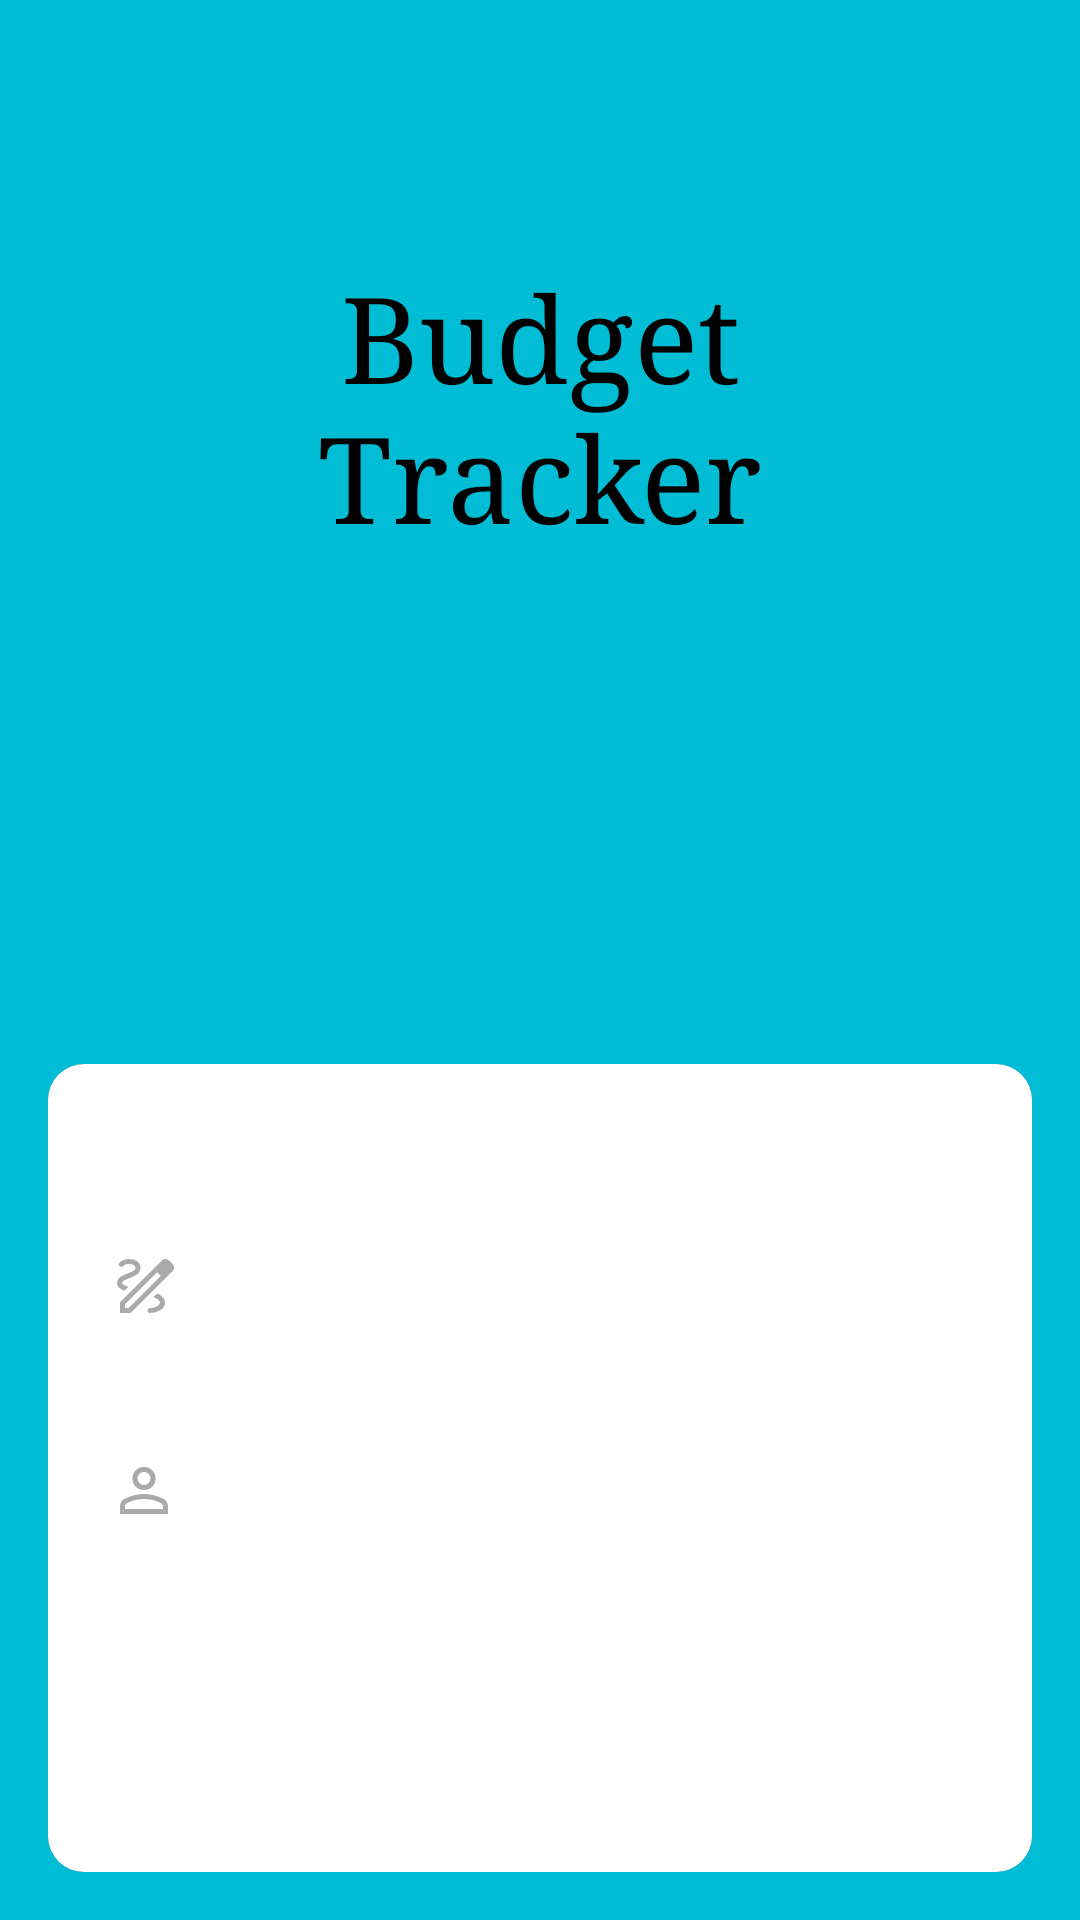

Layout XML and referenced resources for this Android screen:
<!-- AndroidManifest.xml: application theme Theme.BudgetTracker -->
<!-- res/layout/activity_add_user.xml -->
<LinearLayout xmlns:android="http://schemas.android.com/apk/res/android"
    xmlns:tools="http://schemas.android.com/tools"
    android:layout_width="match_parent"
    android:layout_height="match_parent"
    xmlns:app="http://schemas.android.com/apk/res-auto"
    android:orientation="vertical"
    android:padding="16dp"
    android:background="@color/light_blue">

    

    <TextView
        android:layout_width="match_parent"
        android:layout_height="wrap_content"
        android:textSize="40sp"
        android:text="@string/budget_tracker"
        android:fontFamily="serif"
        android:textColor="@color/black"
        android:layout_marginVertical="50dp"
        android:gravity="center"
        android:padding="20dp"/>

    <androidx.cardview.widget.CardView
        android:layout_width="match_parent"
        android:layout_height="wrap_content"
        android:layout_marginTop="100dp"
        android:elevation="20dp"
        app:cardCornerRadius="12dp"
        app:cardElevation="4dp">

        <LinearLayout
            android:layout_width="match_parent"
            android:layout_height="match_parent"
            android:orientation="vertical"
            android:padding="10dp"
            android:background="@drawable/cardview_background_for_expense">

            <EditText
                android:id="@+id/nameEditText"
                android:layout_width="match_parent"
                android:layout_height="wrap_content"
                android:autofillHints=""
                android:hint="@string/name"
                android:drawableStart="@drawable/custom_name_icon"
                android:drawablePadding="10dp"
                android:inputType="textEmailAddress"
                android:minHeight="48dp"
                android:padding="10dp"
                android:layout_marginTop="40dp"
                android:layout_marginBottom="20dp"
                android:textColor="@color/white"
                android:textColorHint="#FFFFFF" />

            <EditText
                android:id="@+id/emailEditText"
                android:layout_width="match_parent"
                android:layout_height="wrap_content"
                android:autofillHints=""
                android:hint="@string/username"
                android:drawableStart="@drawable/custom_username_icon"
                android:drawablePadding="10dp"
                android:inputType="textEmailAddress"
                android:minHeight="48dp"
                android:padding="10dp"
                android:layout_marginBottom="20dp"
                android:textColor="@color/white"
                android:textColorHint="#FFFFFF" />

            <EditText
                android:id="@+id/passwordEditText"
                android:layout_width="match_parent"
                android:layout_height="wrap_content"
                android:autofillHints=""
                android:hint="@string/password"
                android:drawableStart="@drawable/custom_lock_icon"
                android:drawablePadding="10dp"
                android:inputType="textPassword"
                android:minHeight="48dp"
                android:layout_marginBottom="40dp"
                android:padding="10dp"
                android:textColor="@color/white"
                android:textColorHint="#FFFFFF" />

            <Button
                android:id="@+id/signUpButton"
                android:layout_width="match_parent"
                android:layout_height= "wrap_content"
                style="?android:attr/buttonBarButtonStyle"
                android:text="@string/signup"
                android:textColor="@color/white"
                android:textSize="20sp"
                android:padding="2dp" />



        </LinearLayout>
    </androidx.cardview.widget.CardView>

</LinearLayout>
<!-- resources referenced by this layout -->
<resources>
  <color name="black">#FF000000</color>
  <color name="light_blue">#00BCD4</color>
  <color name="white">#FFFFFF</color>
  <!-- drawable cardview_background_for_expense (drawable) -->
  <?xml version="1.0" encoding="utf-8"?>
  <shape   xmlns:android="http://schemas.android.com/apk/res/android">
  
      <gradient
          android:startColor="#FFFFFF"
          android:endColor="#FFFFFF"
          android:angle="245"/>
  </shape>
  <!-- drawable custom_lock_icon (drawable) -->
  <?xml version="1.0" encoding="utf-8"?>
  <selector xmlns:android="http://schemas.android.com/apk/res/android">
  <item android:state_focused="true"
      android:drawable="@drawable/focused_lock_icon">
  
  </item>
  
      <item android:state_focused="false"
          android:drawable="@drawable/unfocused_lock_icon">
      </item>
  </selector>
  <!-- drawable custom_name_icon (drawable) -->
  <?xml version="1.0" encoding="utf-8"?>
  <selector xmlns:android="http://schemas.android.com/apk/res/android">
      <item android:state_focused="true"
          android:drawable="@drawable/focused_name_icon">
  
      </item>
  
      <item android:state_focused="false"
          android:drawable="@drawable/unfocused_name_icon">
      </item>
  </selector>
  <!-- drawable custom_username_icon (drawable) -->
  <?xml version="1.0" encoding="utf-8"?>
  <selector xmlns:android="http://schemas.android.com/apk/res/android">
      <item android:state_focused="true"
          android:drawable="@drawable/focused_username_icon">
  
      </item>
  
      <item android:state_focused="false"
          android:drawable="@drawable/unfocused_username_icon">
      </item>
  </selector>
  <string name="budget_tracker">Budget Tracker</string>
  <string name="name">Name</string>
  <string name="password">Password</string>
  <string name="signup">SignUp</string>
  <string name="username">Username</string>
  <!-- drawable focused_lock_icon (drawable) -->
  <vector android:height="24dp" android:tint="@android:color/holo_purple"
      android:viewportHeight="24" android:viewportWidth="24"
      android:width="24dp" xmlns:android="http://schemas.android.com/apk/res/android">
      <path android:fillColor="@android:color/darker_gray" android:pathData="M18,8h-1L17,6c0,-2.76 -2.24,-5 -5,-5S7,3.24 7,6v2L6,8c-1.1,0 -2,0.9 -2,2v10c0,1.1 0.9,2 2,2h12c1.1,0 2,-0.9 2,-2L20,10c0,-1.1 -0.9,-2 -2,-2zM12,17c-1.1,0 -2,-0.9 -2,-2s0.9,-2 2,-2 2,0.9 2,2 -0.9,2 -2,2zM15.1,8L8.9,8L8.9,6c0,-1.71 1.39,-3.1 3.1,-3.1 1.71,0 3.1,1.39 3.1,3.1v2z"/>
  </vector>
  <!-- drawable focused_username_icon (drawable) -->
  <vector
      android:tint="@android:color/holo_purple"
      xmlns:android="http://schemas.android.com/apk/res/android" android:autoMirrored="true" android:height="24dp"
      android:viewportHeight="960" android:viewportWidth="960" android:width="24dp">
        
      <path android:fillColor="@android:color/darker_gray" android:pathData="M480,479.33q-66,0 -109.67,-43.66Q326.67,392 326.67,326t43.66,-109.67Q414,172.67 480,172.67t109.67,43.66Q633.33,260 633.33,326t-43.66,109.67Q546,479.33 480,479.33ZM160,800v-100q0,-36.67 18.5,-64.17T226.67,594q65.33,-30.33 127.66,-45.5 62.34,-15.17 125.67,-15.17t125.33,15.5q62,15.5 127.28,45.3 30.54,14.42 48.96,41.81Q800,663.33 800,700v100L160,800ZM226.67,733.33h506.66L733.33,700q0,-14.33 -8.16,-27 -8.17,-12.67 -20.5,-19 -60.67,-29.67 -114.34,-41.83Q536.67,600 480,600t-111,12.17Q314.67,624.33 254.67,654q-12.34,6.33 -20.17,19 -7.83,12.67 -7.83,27v33.33ZM480,412.67q37,0 61.83,-24.84Q566.67,363 566.67,326t-24.84,-61.83Q517,239.33 480,239.33t-61.83,24.84Q393.33,289 393.33,326t24.84,61.83Q443,412.67 480,412.67ZM480,326ZM480,733.33Z"/>
      
  </vector>
</resources>
